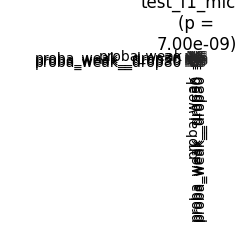

The file beside this chart, header and first rows:
	proba_weak	proba_weak__drop30	proba_weak__drop50	proba_weak__drop80
proba_weak	1.0	0.9713	0.8196	0.2034
proba_weak__drop30	0.9713	1.0	0.9713	0.8196
proba_weak__drop50	0.8196	0.9713	1.0	0.9713
proba_weak__drop80	0.2034	0.8196	0.9713	1.0
